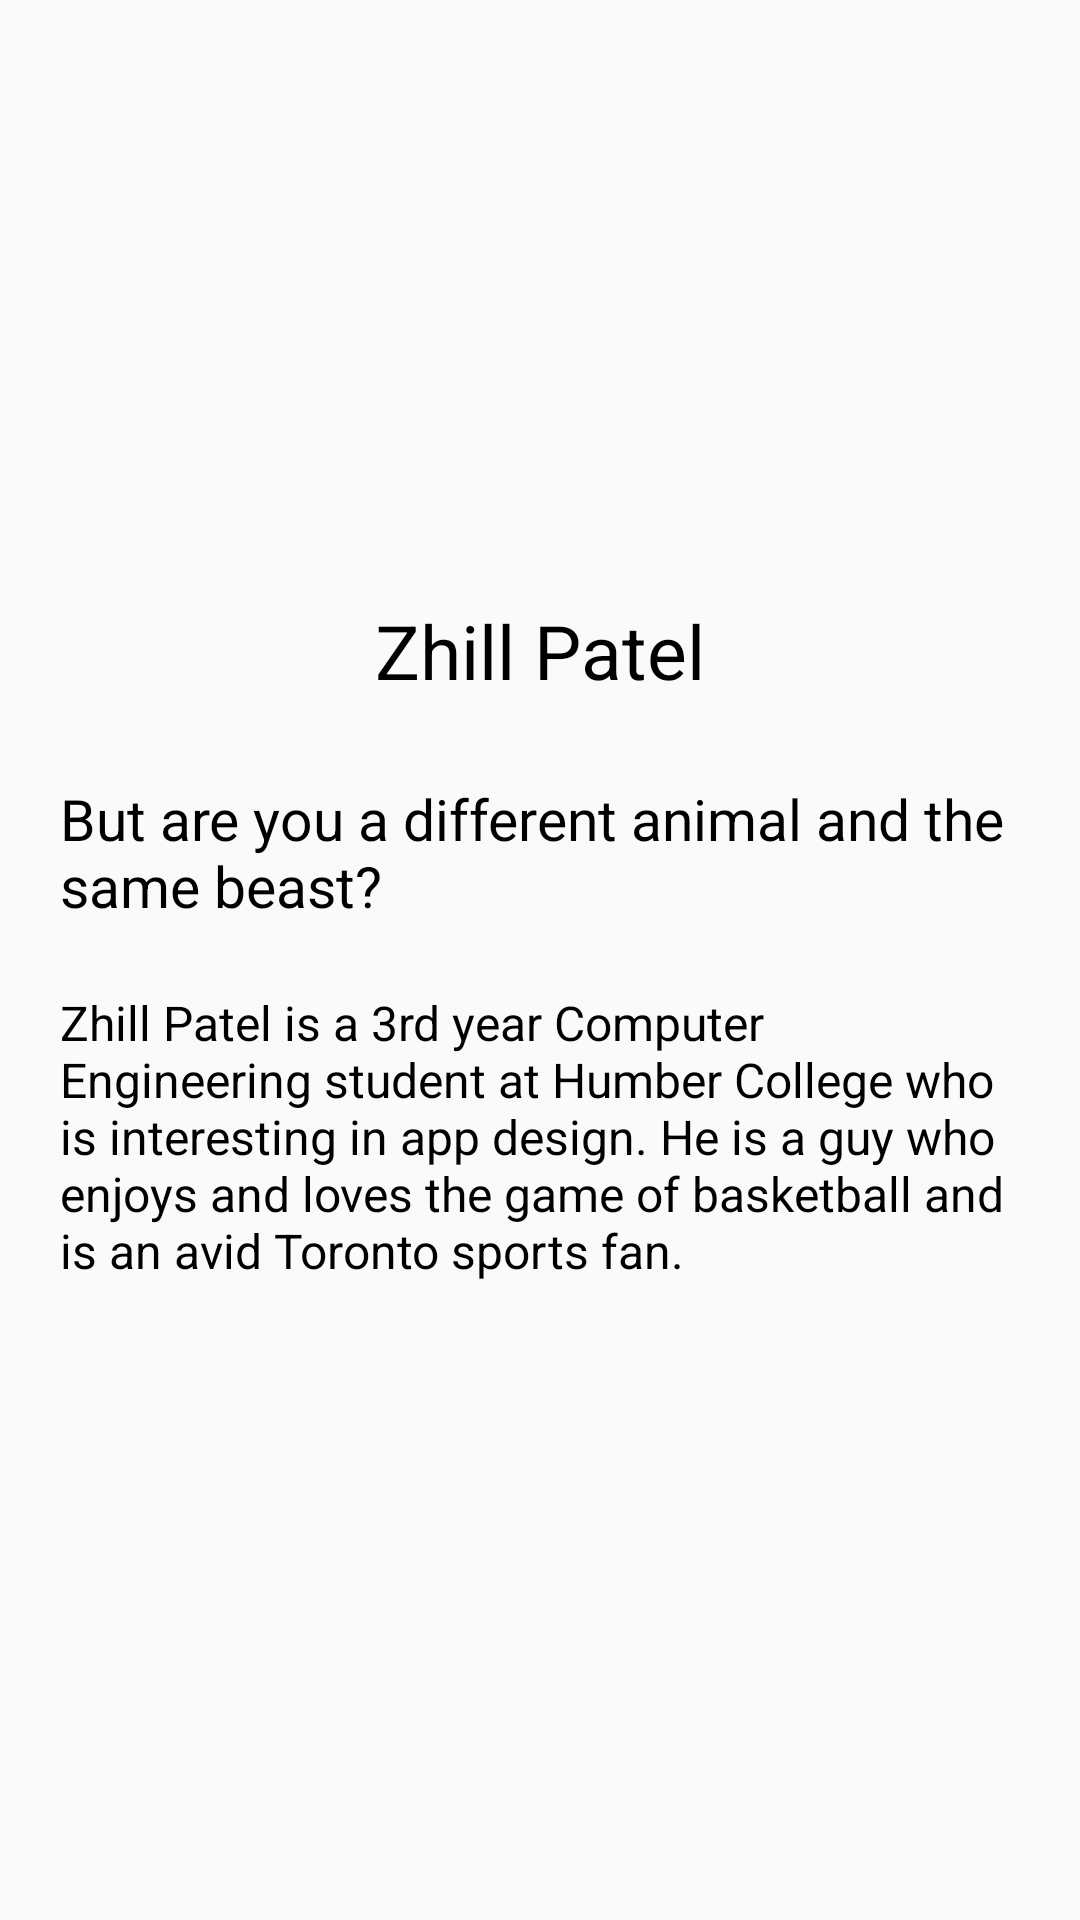

Here is an Android app screen rendered from its layout file. Give the layout XML and the strings, colors and styles it references.
<!-- AndroidManifest.xml: application theme AppTheme -->
<!-- res/layout/tab2_fragment.xml -->
<?xml version="1.0" encoding="utf-8"?>
<RelativeLayout xmlns:android="http://schemas.android.com/apk/res/android"
    android:orientation="vertical"
    android:layout_width="match_parent"
    android:layout_height="match_parent">

    <ImageView
        android:layout_width="200sp"
        android:layout_height="200sp"
        android:layout_centerHorizontal="true"
        android:src="@drawable/ic_account2"/>

    <TextView
        android:layout_width="wrap_content"
        android:layout_height="match_parent"
        android:text="@string/name2"
        android:textSize="25sp"
        android:layout_centerHorizontal="true"
        android:layout_marginTop="200sp"
        android:textColor="@android:color/black"/>

    <TextView
        android:layout_width="320sp"
        android:layout_height="match_parent"
        android:text="@string/zhillquote"
        android:textSize="19sp"
        android:textColor="@android:color/black"
        android:layout_marginTop="260sp"
        android:layout_marginLeft="20sp"/>

    <TextView
        android:layout_width="320sp"
        android:layout_height="match_parent"
        android:text="@string/zhillpara"
        android:textSize="16sp"
        android:layout_marginTop="330sp"
        android:layout_marginLeft="20sp"
        android:textColor="@android:color/black"/>

</RelativeLayout>
<!-- resources referenced by this layout -->
<resources>
  <string name="name2" translatable="false">Zhill Patel</string>
  <string name="zhillpara">Zhill Patel is a 3rd year Computer Engineering student at Humber College who is interesting in app design. He is a guy who enjoys and loves the game of basketball and is an avid Toronto sports fan.</string>
  <string name="zhillquote">But are you a different animal and the same beast?</string>
  <style name="AppTheme" parent="Theme.AppCompat.Light.DarkActionBar">
          
          <item name="colorPrimary">@color/colorPrimary</item>
          <item name="colorPrimaryDark">@color/colorPrimaryDark</item>
          <item name="colorAccent">@color/colorAccent</item>
      </style>
  <color name="colorPrimary">#850000</color>
  <color name="colorPrimaryDark">#932323</color>
  <color name="colorAccent">#03dac5</color>
</resources>
